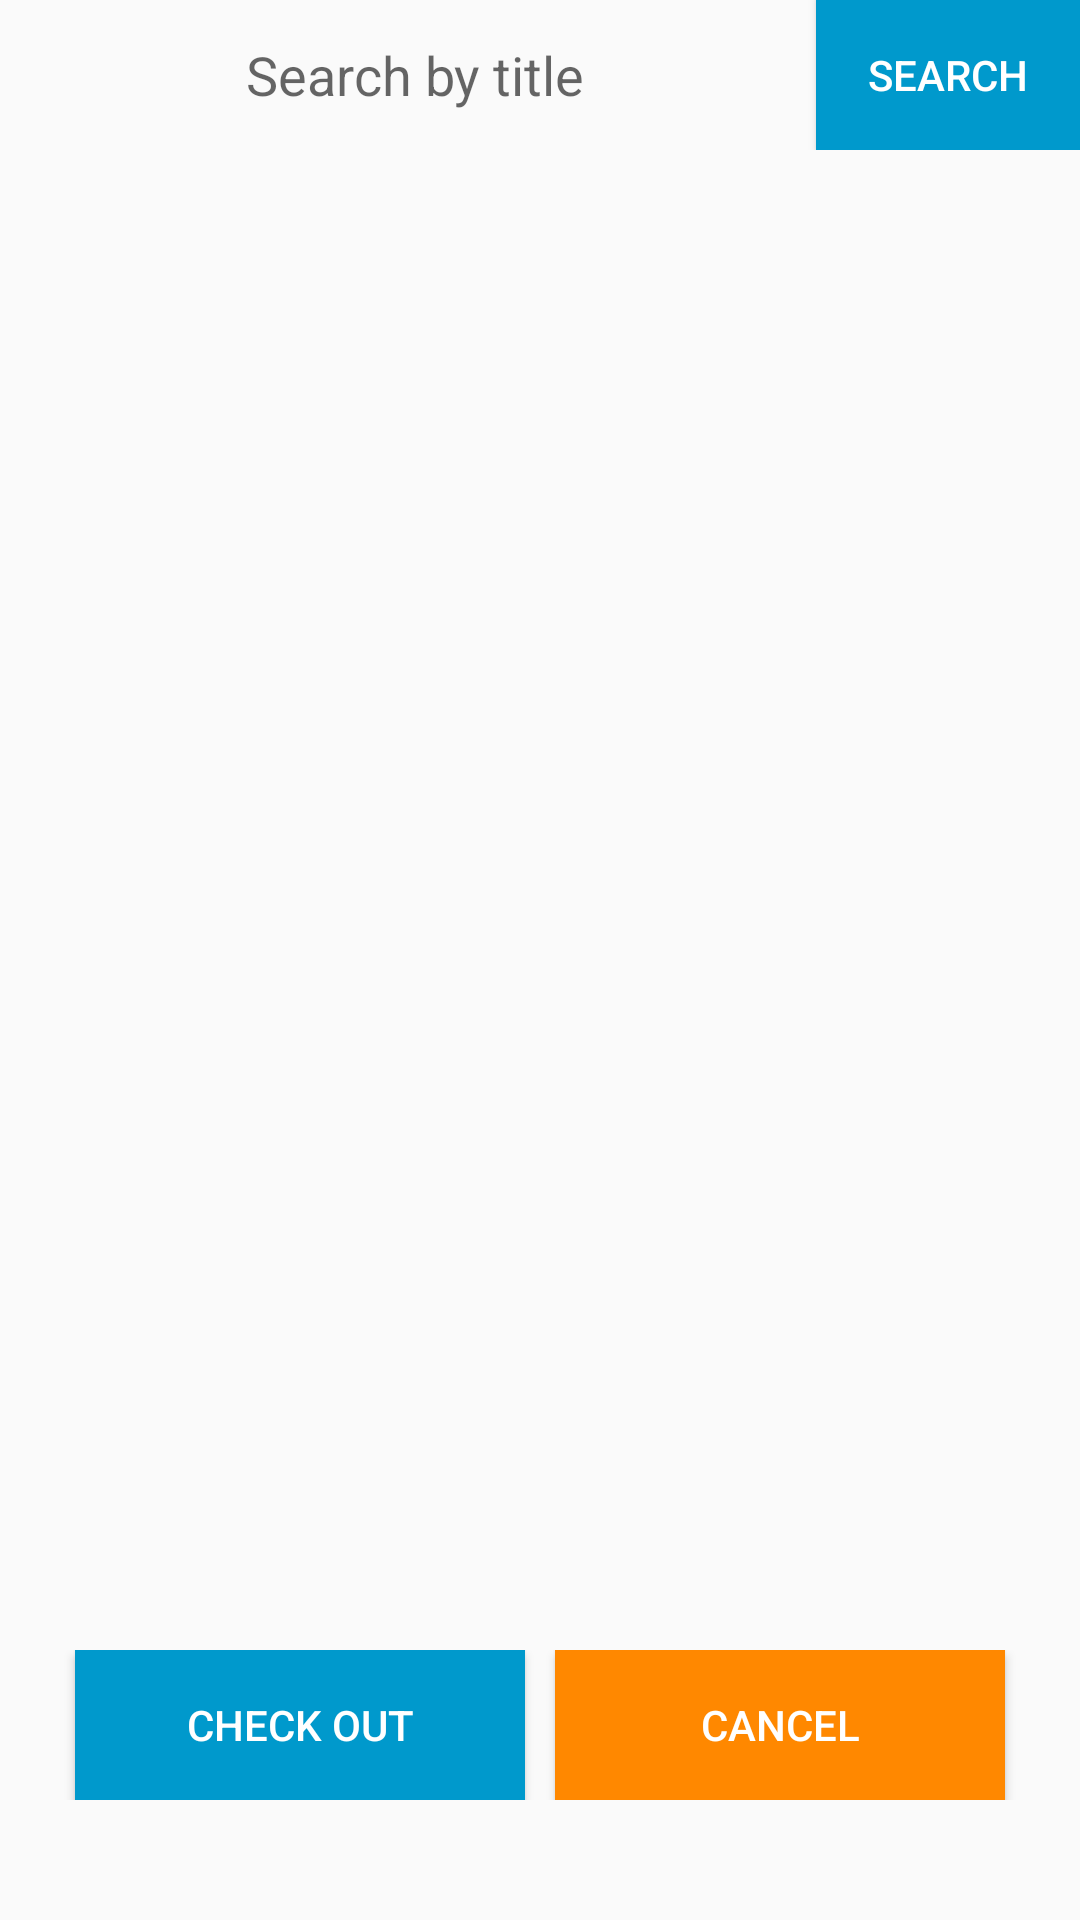

Write the Android layout XML for this screen, with the resource values it uses.
<!-- AndroidManifest.xml: application theme AppTheme -->
<!-- res/layout/activity_patron_main.xml -->
<?xml version="1.0" encoding="utf-8"?>
<RelativeLayout xmlns:android="http://schemas.android.com/apk/res/android"
    android:layout_width="fill_parent"
    android:layout_height="fill_parent"
    android:orientation="horizontal" >

    <LinearLayout
        android:layout_width="match_parent"
        android:layout_height="50dp"
        android:id="@+id/patron_layout1">

        <EditText
            android:id="@+id/patronSearchTextView"
            android:layout_width="wrap_content"
            android:layout_height="match_parent"
            android:layout_marginLeft="5dp"
            android:layout_weight="1"
            android:gravity="center"
            android:hint="Search by title"
            android:textAlignment="center"
            android:background="@android:color/transparent">
        </EditText>
        <Button
            android:id="@+id/patronSearchBtn"
            android:layout_width="wrap_content"
            android:layout_height="match_parent"
            android:background="@android:color/holo_blue_dark"
            android:text="Search"
            android:textColor="@android:color/white" />

    </LinearLayout>
    <LinearLayout
        android:layout_width="match_parent"
        android:layout_height="500dp"
        android:layout_below="@id/patron_layout1"
        android:orientation="vertical"
        android:id="@+id/patron_layout2">
        <ListView
            android:id="@+id/patronSearchBookList"
            android:layout_width="wrap_content"
            android:layout_height="500dp"
            android:drawSelectorOnTop="false">
        </ListView>

    </LinearLayout>
    <LinearLayout
        android:layout_width="match_parent"
        android:layout_height="50dp"
        android:orientation="horizontal"
        android:gravity="center"
        android:layout_below="@id/patron_layout2">
        <Button
            android:id="@+id/patronCheckOutBtn"
            android:layout_width="150dp"
            android:layout_height="50dp"
            android:layout_margin="5dp"
            android:background="@android:color/holo_blue_dark"
            android:text="Check Out"
            android:textColor="@android:color/white" />
        <Button
            android:id="@+id/patronCancelBtn"
            android:layout_width="150dp"
            android:layout_height="50dp"
            android:background="@android:color/holo_orange_dark"
            android:text="Cancel"
            android:layout_margin="5dp"
            android:textColor="@android:color/white" />
    </LinearLayout>
</RelativeLayout>
<!-- resources referenced by this layout -->
<resources>
  <style name="AppTheme" parent="android:Theme.Material.Light.DarkActionBar">
          
      </style>
</resources>
